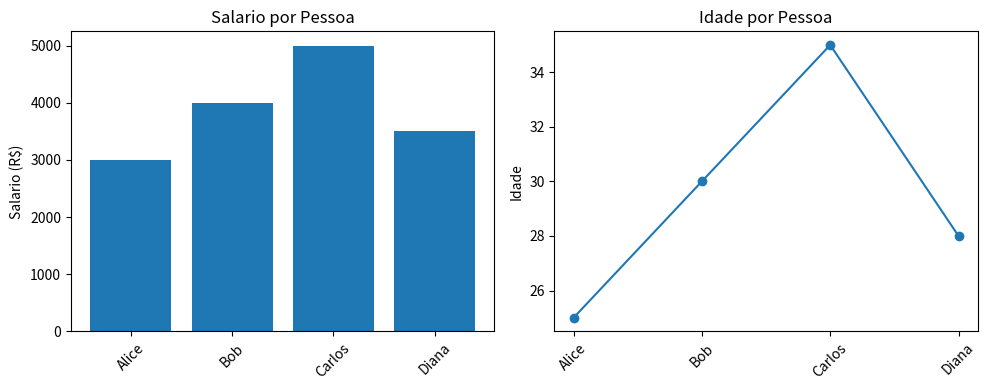

This figure's Python source:
"""
Primeiros Passos em Python e Data Science
Exemplos basicos de manipulacao de dados com Pandas e NumPy
"""

import pandas as pd
import numpy as np
import matplotlib.pyplot as plt

# 1. Criando dados com NumPy
print("=" * 50)
print("Exemplo 1: NumPy - Criando arrays")
print("=" * 50)

# Array simples
arr = np.array([1, 2, 3, 4, 5])
print(f"Array: {arr}")
print(f"Tipo: {type(arr)}")
print(f"Shape: {arr.shape}")
print()

# 2. Trabalhando com Pandas
print("=" * 50)
print("Exemplo 2: Pandas - Criando DataFrame")
print("=" * 50)

# Dados de exemplo
dados = {
    'Nome': ['Alice', 'Bob', 'Carlos', 'Diana'],
    'Idade': [25, 30, 35, 28],
    'Salario': [3000, 4000, 5000, 3500]
}

df = pd.DataFrame(dados)
print("DataFrame:")
print(df)
print()

# 3. Explorando dados
print("=" * 50)
print("Exemplo 3: Explorando dados")
print("=" * 50)

print(f"Info do DataFrame:")
print(df.info())
print()
print(f"Descricao estatistica:")
print(df.describe())
print()

# 4. Operacoes basicas
print("=" * 50)
print("Exemplo 4: Operacoes basicas")
print("=" * 50)

print(f"Salario medio: R$ {df['Salario'].mean():.2f}")
print(f"Idade maxima: {df['Idade'].max()}")
print(f"Idade minima: {df['Idade'].min()}")
print()

# 5. Visualizacao
print("=" * 50)
print("Exemplo 5: Criando graficos")
print("=" * 50)

plt.figure(figsize=(10, 4))

plt.subplot(1, 2, 1)
plt.bar(df['Nome'], df['Salario'])
plt.title('Salario por Pessoa')
plt.ylabel('Salario (R$)')
plt.xticks(rotation=45)

plt.subplot(1, 2, 2)
plt.plot(df['Nome'], df['Idade'], marker='o')
plt.title('Idade por Pessoa')
plt.ylabel('Idade')
plt.xticks(rotation=45)

plt.tight_layout()
# plt.show()  # Descomente para visualizar
plt.savefig('exemplo_grafico.png')

print("\nGrafico salvo como 'exemplo_grafico.png'")
print("\nFim do script de primeiros passos!")
